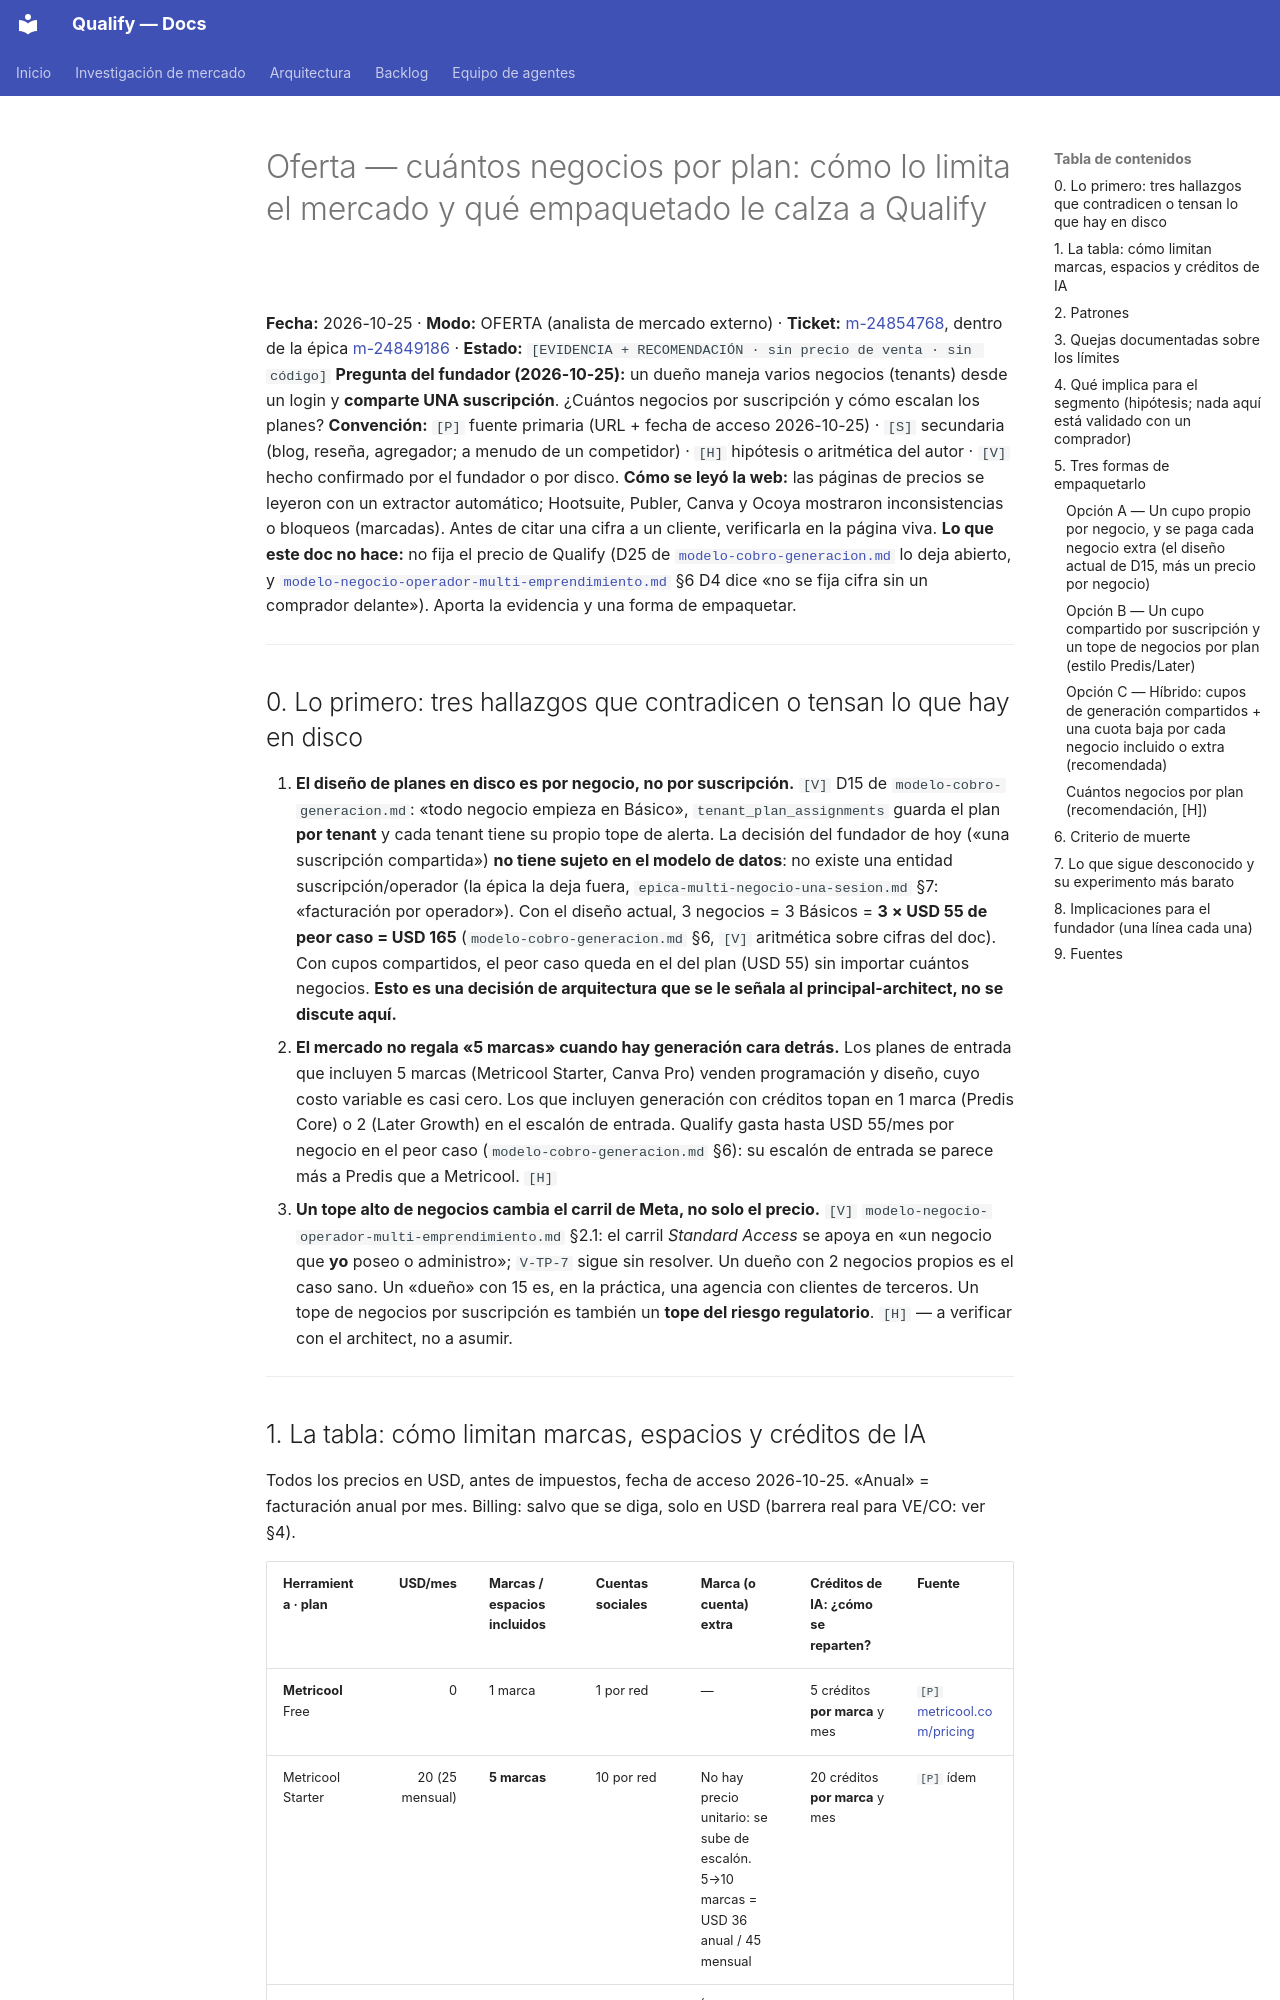

repository: AttitudeFactory/Qualify · page: oferta-limites-negocios-por-plan/index.html · generator: mkdocs

# Oferta — cuántos negocios por plan: cómo lo limita el mercado y qué empaquetado le calza a Qualify

**Fecha:** 2026-10-25 · **Modo:** OFERTA (analista de mercado externo) · **Ticket:** [m-24854768](https://project.larksuite.com/5h2wsx/issue/detail/24854768), dentro de la épica [m-24849186](https://project.larksuite.com/5h2wsx/story/detail/24849186) · **Estado:** `[EVIDENCIA + RECOMENDACIÓN · sin precio de venta · sin código]`
**Pregunta del fundador (2026-10-25):** un dueño maneja varios negocios (tenants) desde un login y **comparte UNA suscripción**. ¿Cuántos negocios por suscripción y cómo escalan los planes?
**Convención:** `[P]` fuente primaria (URL + fecha de acceso 2026-10-25) · `[S]` secundaria (blog, reseña, agregador; a menudo de un competidor) · `[H]` hipótesis o aritmética del autor · `[V]` hecho confirmado por el fundador o por disco.
**Cómo se leyó la web:** las páginas de precios se leyeron con un extractor automático; Hootsuite, Publer, Canva y Ocoya mostraron inconsistencias o bloqueos (marcadas). Antes de citar una cifra a un cliente, verificarla en la página viva.
**Lo que este doc no hace:** no fija el precio de Qualify (D25 de [`modelo-cobro-generacion.md`](modelo-cobro-generacion.md) lo deja abierto, y [`modelo-negocio-operador-multi-emprendimiento.md`](modelo-negocio-operador-multi-emprendimiento.md) §6 D4 dice «no se fija cifra sin un comprador delante»). Aporta la evidencia y una forma de empaquetar.

---

## 0. Lo primero: tres hallazgos que contradicen o tensan lo que hay en disco

1. **El diseño de planes en disco es por negocio, no por suscripción.** `[V]` D15 de `modelo-cobro-generacion.md`: «todo negocio empieza en Básico», `tenant_plan_assignments` guarda el plan **por tenant** y cada tenant tiene su propio tope de alerta. La decisión del fundador de hoy («una suscripción compartida») **no tiene sujeto en el modelo de datos**: no existe una entidad suscripción/operador (la épica la deja fuera, `epica-multi-negocio-una-sesion.md` §7: «facturación por operador»). Con el diseño actual, 3 negocios = 3 Básicos = **3 × USD 55 de peor caso = USD 165** (`modelo-cobro-generacion.md` §6, `[V]` aritmética sobre cifras del doc). Con cupos compartidos, el peor caso queda en el del plan (USD 55) sin importar cuántos negocios. **Esto es una decisión de arquitectura que se le señala al principal-architect, no se discute aquí.**
2. **El mercado no regala «5 marcas» cuando hay generación cara detrás.** Los planes de entrada que incluyen 5 marcas (Metricool Starter, Canva Pro) venden programación y diseño, cuyo costo variable es casi cero. Los que incluyen generación con créditos topan en 1 marca (Predis Core) o 2 (Later Growth) en el escalón de entrada. Qualify gasta hasta USD 55/mes por negocio en el peor caso (`modelo-cobro-generacion.md` §6): su escalón de entrada se parece más a Predis que a Metricool. `[H]`
3. **Un tope alto de negocios cambia el carril de Meta, no solo el precio.** `[V]` `modelo-negocio-operador-multi-emprendimiento.md` §2.1: el carril *Standard Access* se apoya en «un negocio que **yo** poseo o administro»; `V-TP-7` sigue sin resolver. Un dueño con 2 negocios propios es el caso sano. Un «dueño» con 15 es, en la práctica, una agencia con clientes de terceros. Un tope de negocios por suscripción es también un **tope del riesgo regulatorio**. `[H]` — a verificar con el architect, no a asumir.

---
